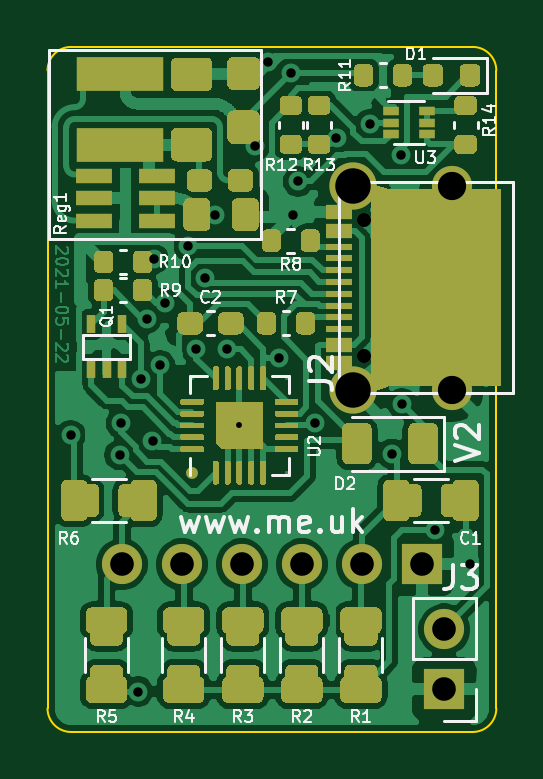
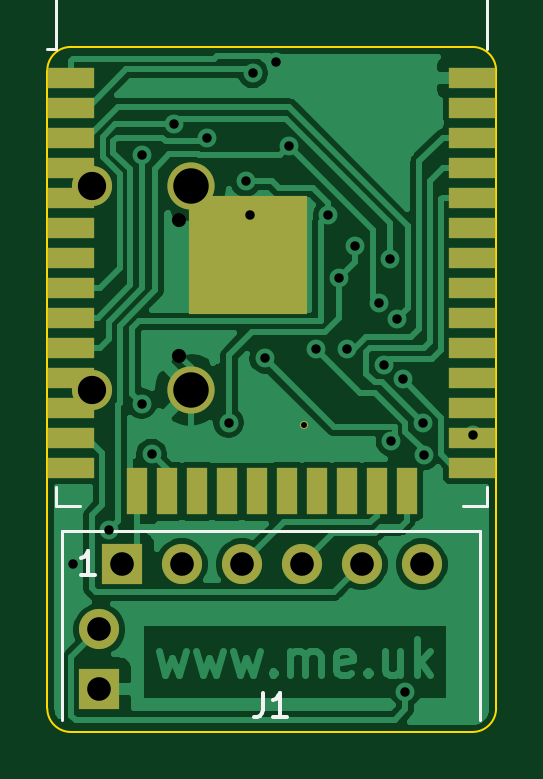
Circuit board: 11 layer files. Board 19.0 x 29.0 mm.
- bottom_copper: Battery-B_Cu.gbr (52087 bytes)
- bottom_mask: Battery-B_Mask.gbr (2155 bytes)
- paste: Battery-B_Paste.gbr (7094 bytes)
- bottom_silk: Battery-B_SilkS.gbr (1629 bytes)
- outline: Battery-Edge_Cuts.gbr (1008 bytes)
- top_copper: Battery-F_Cu.gbr (158068 bytes)
- top_mask: Battery-F_Mask.gbr (39858 bytes)
- paste: Battery-F_Paste.gbr (25989 bytes)
- top_silk: Battery-F_SilkS.gbr (23970 bytes)
- drill: Battery-NPTH.drl (301 bytes)
- drill: Battery-PTH.drl (1065 bytes)

=== bottom_copper: Battery-B_Cu.gbr (52087 bytes, source omitted) ===
=== bottom_mask: Battery-B_Mask.gbr ===
%TF.GenerationSoftware,KiCad,Pcbnew,(5.1.9-0-10_14)*%
%TF.CreationDate,2021-05-22T17:47:44+01:00*%
%TF.ProjectId,Battery,42617474-6572-4792-9e6b-696361645f70,12*%
%TF.SameCoordinates,Original*%
%TF.FileFunction,Soldermask,Bot*%
%TF.FilePolarity,Negative*%
%FSLAX46Y46*%
G04 Gerber Fmt 4.6, Leading zero omitted, Abs format (unit mm)*
G04 Created by KiCad (PCBNEW (5.1.9-0-10_14)) date 2021-05-22 17:47:44*
%MOMM*%
%LPD*%
G01*
G04 APERTURE LIST*
%ADD10R,2.000000X0.900000*%
%ADD11R,0.900000X2.000000*%
%ADD12R,5.000000X5.000000*%
%ADD13O,1.700000X1.700000*%
%ADD14R,1.700000X1.700000*%
%ADD15C,0.350000*%
%ADD16C,1.700000*%
%ADD17C,2.000000*%
G04 APERTURE END LIST*
D10*
%TO.C,U1*%
X118200000Y-99895000D03*
X118200000Y-101165000D03*
X118200000Y-102435000D03*
X118200000Y-103705000D03*
X118200000Y-104975000D03*
X118200000Y-106245000D03*
X118200000Y-107515000D03*
X118200000Y-108785000D03*
X118200000Y-110055000D03*
X118200000Y-111325000D03*
X118200000Y-112595000D03*
X118200000Y-113865000D03*
X118200000Y-115135000D03*
X118200000Y-116405000D03*
D11*
X120985000Y-117405000D03*
X122255000Y-117405000D03*
X123525000Y-117405000D03*
X124795000Y-117405000D03*
X126065000Y-117405000D03*
X127335000Y-117405000D03*
X128605000Y-117405000D03*
X129875000Y-117405000D03*
X131145000Y-117405000D03*
X132415000Y-117405000D03*
D10*
X135200000Y-116405000D03*
X135200000Y-115135000D03*
X135200000Y-113865000D03*
X135200000Y-112595000D03*
X135200000Y-111325000D03*
X135200000Y-110055000D03*
X135200000Y-108785000D03*
X135200000Y-107515000D03*
X135200000Y-106245000D03*
X135200000Y-104975000D03*
X135200000Y-103705000D03*
X135200000Y-102435000D03*
X135200000Y-101165000D03*
X135200000Y-99895000D03*
D12*
X127700000Y-107395000D03*
%TD*%
D13*
%TO.C,J3*%
X134000000Y-123260000D03*
D14*
X134000000Y-125800000D03*
%TD*%
%TO.C,J1*%
X133045000Y-120500000D03*
D13*
X130505000Y-120500000D03*
X127965000Y-120500000D03*
X125425000Y-120500000D03*
X122885000Y-120500000D03*
X120345000Y-120500000D03*
%TD*%
D15*
%TO.C,U2*%
X125325000Y-114625000D03*
%TD*%
D16*
%TO.C,J2*%
X134310000Y-104475000D03*
X134310000Y-113125000D03*
D17*
X130130000Y-104475000D03*
X130130000Y-113125000D03*
%TD*%
M02*

=== paste: Battery-B_Paste.gbr (7094 bytes, source omitted) ===
=== bottom_silk: Battery-B_SilkS.gbr ===
%TF.GenerationSoftware,KiCad,Pcbnew,(5.1.9-0-10_14)*%
%TF.CreationDate,2021-05-22T17:47:44+01:00*%
%TF.ProjectId,Battery,42617474-6572-4792-9e6b-696361645f70,12*%
%TF.SameCoordinates,Original*%
%TF.FileFunction,Legend,Bot*%
%TF.FilePolarity,Positive*%
%FSLAX46Y46*%
G04 Gerber Fmt 4.6, Leading zero omitted, Abs format (unit mm)*
G04 Created by KiCad (PCBNEW (5.1.9-0-10_14)) date 2021-05-22 17:47:44*
%MOMM*%
%LPD*%
G01*
G04 APERTURE LIST*
%ADD10C,0.120000*%
%ADD11C,0.150000*%
G04 APERTURE END LIST*
D10*
%TO.C,U1*%
X135820000Y-117250000D02*
X135820000Y-118030000D01*
X135820000Y-118030000D02*
X134820000Y-118030000D01*
X117580000Y-117250000D02*
X117580000Y-118030000D01*
X117580000Y-118030000D02*
X118580000Y-118030000D01*
X135820000Y-92285000D02*
X117580000Y-92285000D01*
X117580000Y-92285000D02*
X117580000Y-98705000D01*
X135820000Y-92285000D02*
X135820000Y-98705000D01*
X135820000Y-98705000D02*
X136200000Y-98705000D01*
%TO.C,J1*%
X135570000Y-119100000D02*
X135570000Y-127100000D01*
X135570000Y-119100000D02*
X117870000Y-119100000D01*
X117870000Y-119100000D02*
X117870000Y-127100000D01*
D11*
X127053333Y-125952380D02*
X127053333Y-126666666D01*
X127100952Y-126809523D01*
X127196190Y-126904761D01*
X127339047Y-126952380D01*
X127434285Y-126952380D01*
X126053333Y-126952380D02*
X126624761Y-126952380D01*
X126339047Y-126952380D02*
X126339047Y-125952380D01*
X126434285Y-126095238D01*
X126529523Y-126190476D01*
X126624761Y-126238095D01*
X134184285Y-120952380D02*
X134755714Y-120952380D01*
X134470000Y-120952380D02*
X134470000Y-119952380D01*
X134565238Y-120095238D01*
X134660476Y-120190476D01*
X134755714Y-120238095D01*
%TD*%
M02*

=== outline: Battery-Edge_Cuts.gbr ===
%TF.GenerationSoftware,KiCad,Pcbnew,(5.1.9-0-10_14)*%
%TF.CreationDate,2021-05-22T17:47:44+01:00*%
%TF.ProjectId,Battery,42617474-6572-4792-9e6b-696361645f70,12*%
%TF.SameCoordinates,Original*%
%TF.FileFunction,Profile,NP*%
%FSLAX46Y46*%
G04 Gerber Fmt 4.6, Leading zero omitted, Abs format (unit mm)*
G04 Created by KiCad (PCBNEW (5.1.9-0-10_14)) date 2021-05-22 17:47:44*
%MOMM*%
%LPD*%
G01*
G04 APERTURE LIST*
%TA.AperFunction,Profile*%
%ADD10C,0.100000*%
%TD*%
G04 APERTURE END LIST*
D10*
X118200000Y-98600000D02*
G75*
G03*
X117200000Y-99600000I0J-1000000D01*
G01*
X117200000Y-126600000D02*
G75*
G03*
X118200000Y-127600000I1000000J0D01*
G01*
X135200000Y-127600000D02*
G75*
G03*
X136200000Y-126600000I0J1000000D01*
G01*
X136200000Y-99600000D02*
G75*
G03*
X135200000Y-98600000I-1000000J0D01*
G01*
X118200000Y-127600000D02*
X135200000Y-127600000D01*
X136200000Y-126600000D02*
X136200000Y-99600000D01*
X117200000Y-99600000D02*
X117200000Y-126600000D01*
X135200000Y-98600000D02*
X118200000Y-98600000D01*
M02*

=== top_copper: Battery-F_Cu.gbr (158068 bytes, source omitted) ===
=== top_mask: Battery-F_Mask.gbr (39858 bytes, source omitted) ===
=== paste: Battery-F_Paste.gbr (25989 bytes, source omitted) ===
=== top_silk: Battery-F_SilkS.gbr (23970 bytes, source omitted) ===
=== drill: Battery-NPTH.drl ===
M48
; DRILL file {KiCad (5.1.9-0-10_14)} date Saturday, May 22, 2021 at 05:47:43 PM
; FORMAT={-:-/ absolute / inch / decimal}
; #@! TF.CreationDate,2021-05-22T17:47:43+01:00
; #@! TF.GenerationSoftware,Kicad,Pcbnew,(5.1.9-0-10_14)
; #@! TF.FileFunction,NonPlated,1,2,NPTH
FMAT,2
INCH
%
G90
G05
T0
M30

=== drill: Battery-PTH.drl ===
M48
; DRILL file {KiCad (5.1.9-0-10_14)} date Saturday, May 22, 2021 at 05:47:43 PM
; FORMAT={-:-/ absolute / inch / decimal}
; #@! TF.CreationDate,2021-05-22T17:47:43+01:00
; #@! TF.GenerationSoftware,Kicad,Pcbnew,(5.1.9-0-10_14)
; #@! TF.FileFunction,Plated,1,2,PTH
FMAT,2
INCH
T1C0.0098
T2C0.0157
T3C0.0236
T4C0.0394
T5C0.0472
T6C0.0591
%
G90
G05
T1
X4.9341Y-4.5128
T2
X4.6526Y-4.5289
X4.7342Y-4.5621
X4.7368Y-4.5092
X4.7652Y-4.9563
X4.7697Y-4.4359
X4.7795Y-4.3346
X4.7892Y-4.539
X4.7913Y-4.2352
X4.8017Y-4.4125
X4.8094Y-4.309
X4.8486Y-4.2129
X4.862Y-4.385
X4.8763Y-4.2676
X4.8937Y-4.1614
X4.9138Y-4.3857
X4.9596Y-4.0477
X4.9818Y-3.9075
X4.9998Y-4.4006
X5.0197Y-3.9252
X5.0236Y-4.1614
X5.0315Y-4.1061
X5.0598Y-4.508
X5.0958Y-4.0342
X5.1512Y-4.0109
X5.1881Y-4.5604
X5.204Y-4.062
X5.2047Y-4.4764
X5.2598Y-4.687
X5.3189Y-4.7441
T3
X5.1421Y-4.1697
X5.1421Y-4.3972
T4
X4.738Y-4.7441
X4.838Y-4.7441
X4.938Y-4.7441
X5.038Y-4.7441
X5.138Y-4.7441
X5.238Y-4.7441
X5.2756Y-4.8528
X5.2756Y-4.9528
T5
X5.2878Y-4.1132
X5.2878Y-4.4537
T6
X5.1232Y-4.1132
X5.1232Y-4.4537
T0
M30
